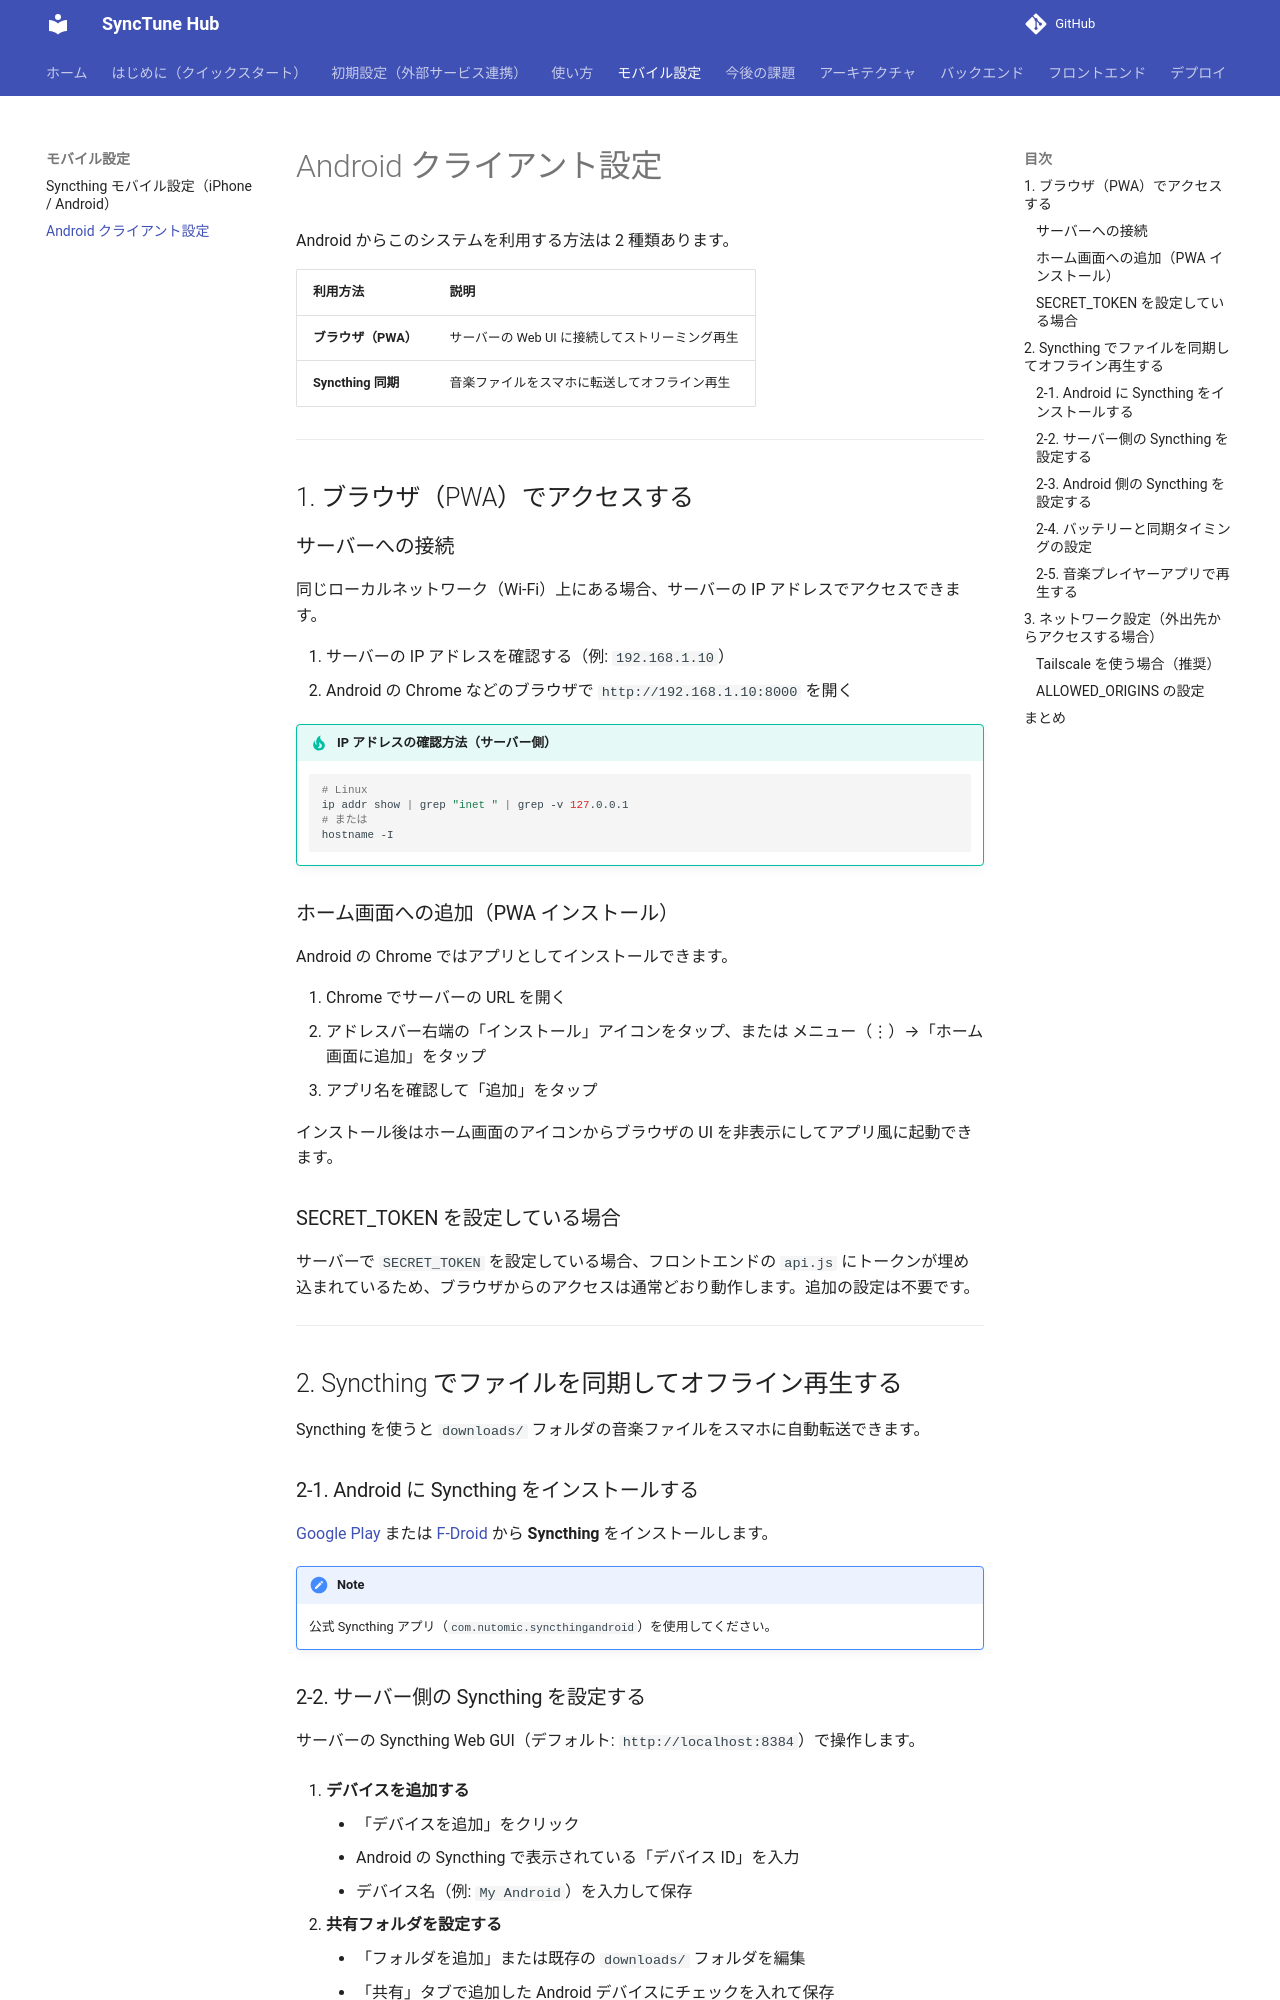

repository: pacificbelt30/local-music-player · page: android-client/index.html · generator: mkdocs

# Android クライアント設定

Android からこのシステムを利用する方法は 2 種類あります。

| 利用方法 | 説明 |
|---------|------|
| **ブラウザ（PWA）** | サーバーの Web UI に接続してストリーミング再生 |
| **Syncthing 同期** | 音楽ファイルをスマホに転送してオフライン再生 |

---

## 1. ブラウザ（PWA）でアクセスする

### サーバーへの接続

同じローカルネットワーク（Wi-Fi）上にある場合、サーバーの IP アドレスでアクセスできます。

1. サーバーの IP アドレスを確認する（例: `192.168.1.10`）
2. Android の Chrome などのブラウザで `http://192.168.1.10:8000` を開く

!!! tip "IP アドレスの確認方法（サーバー側）"
    ```bash
    # Linux
    ip addr show | grep "inet " | grep -v 127.0.0.1
    # または
    hostname -I
    ```

### ホーム画面への追加（PWA インストール）

Android の Chrome ではアプリとしてインストールできます。

1. Chrome でサーバーの URL を開く
2. アドレスバー右端の「インストール」アイコンをタップ、または
   メニュー（⋮）→「ホーム画面に追加」をタップ
3. アプリ名を確認して「追加」をタップ

インストール後はホーム画面のアイコンからブラウザの UI を非表示にしてアプリ風に起動できます。

### SECRET_TOKEN を設定している場合

サーバーで `SECRET_TOKEN` を設定している場合、フロントエンドの `api.js` にトークンが埋め込まれているため、ブラウザからのアクセスは通常どおり動作します。追加の設定は不要です。

---

## 2. Syncthing でファイルを同期してオフライン再生する

Syncthing を使うと `downloads/` フォルダの音楽ファイルをスマホに自動転送できます。

### 2-1. Android に Syncthing をインストールする

[Google Play](https://play.google.com/store/apps/details?id=com.nutomic.syncthingandroid) または [F-Droid](https://f-droid.org/packages/com.nutomic.syncthingandroid/) から **Syncthing** をインストールします。

!!! note
    公式 Syncthing アプリ（`com.nutomic.syncthingandroid`）を使用してください。
